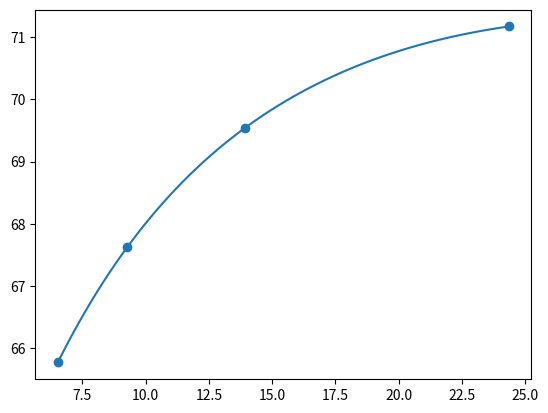

Here is the Python script that generated this plot:
import numpy as np
import scipy
from scipy.optimize import curve_fit
import matplotlib.pyplot as plt

class Bjontegaard_Model:
    def __init__(self, bitrates, psnr_values):
        self.bitrates = bitrates
        self.psnr_values = psnr_values

        self.parameters = [0, 0, 0, 0]
        self.__update_model()

    def __update_model(self):
        def bj_model(R, a, b, c, d):
            value =  a * np.power(np.log(R), 3)
            value += b * np.power(np.log(R), 2)
            value += c * np.log(R)
            value += d 
            return value

        self.parameters, _ = curve_fit(
                bj_model,
                self.bitrates,
                self.psnr_values,
                p0=self.parameters)

    def evaluate(self, R):
        value =  self.parameters[0] * np.power(np.log(R), 3)
        value += self.parameters[1] * np.power(np.log(R), 2)
        value += self.parameters[2] * np.log(R)
        value += self.parameters[3] 
        return value

    def plot(self, ax):
        def bj_model(R, a, b, c, d):
            value =  a * np.power(np.log(R), 3)
            value += b * np.power(np.log(R), 2)
            value += c * np.log(R)
            value += d 
            return value
        xdata = np.linspace(np.min(self.bitrates), np.max(self.bitrates), 100)
        ax.scatter(self.bitrates, self.psnr_values)
        ax.plot(xdata, bj_model(xdata,*self.parameters))


if __name__ == "__main__":
    # Results of Zhu et al. ," View-Dependent Dynamic Point Cloud Compression"
    # on soldier, D1
    bitrates = [24.35, 13.93, 9.27, 6.53]
    d1 = [71.17, 69.54, 67.62, 65.77]
    metric = Bjontegaard_Model(bitrates, d1)
    print(metric.evaluate(24.35))
    print(metric.evaluate(19))
    print(metric.evaluate(18))
    print(metric.evaluate(13.93))
    fig, ax = plt.subplots()
    metric.plot(ax)
    plt.show()
